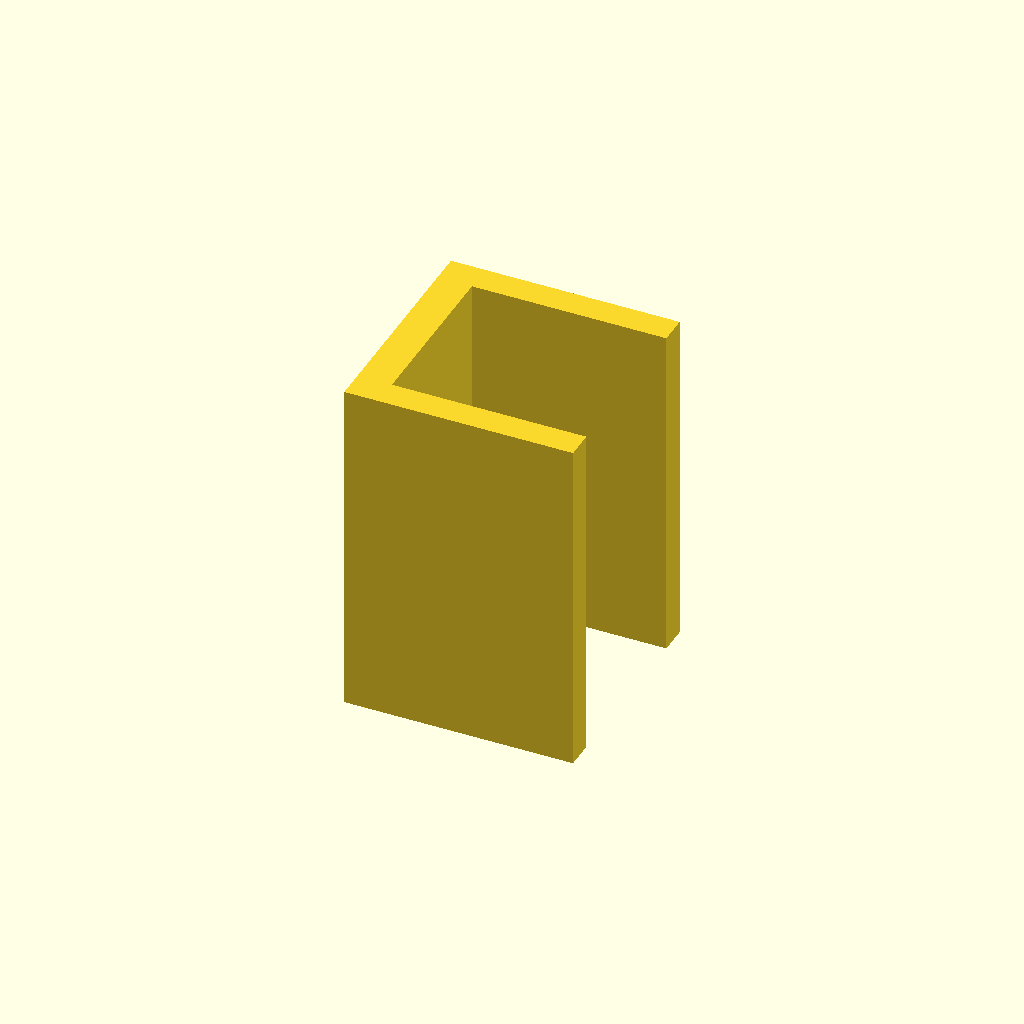
Cell 1: rendered with the file's own defaults.
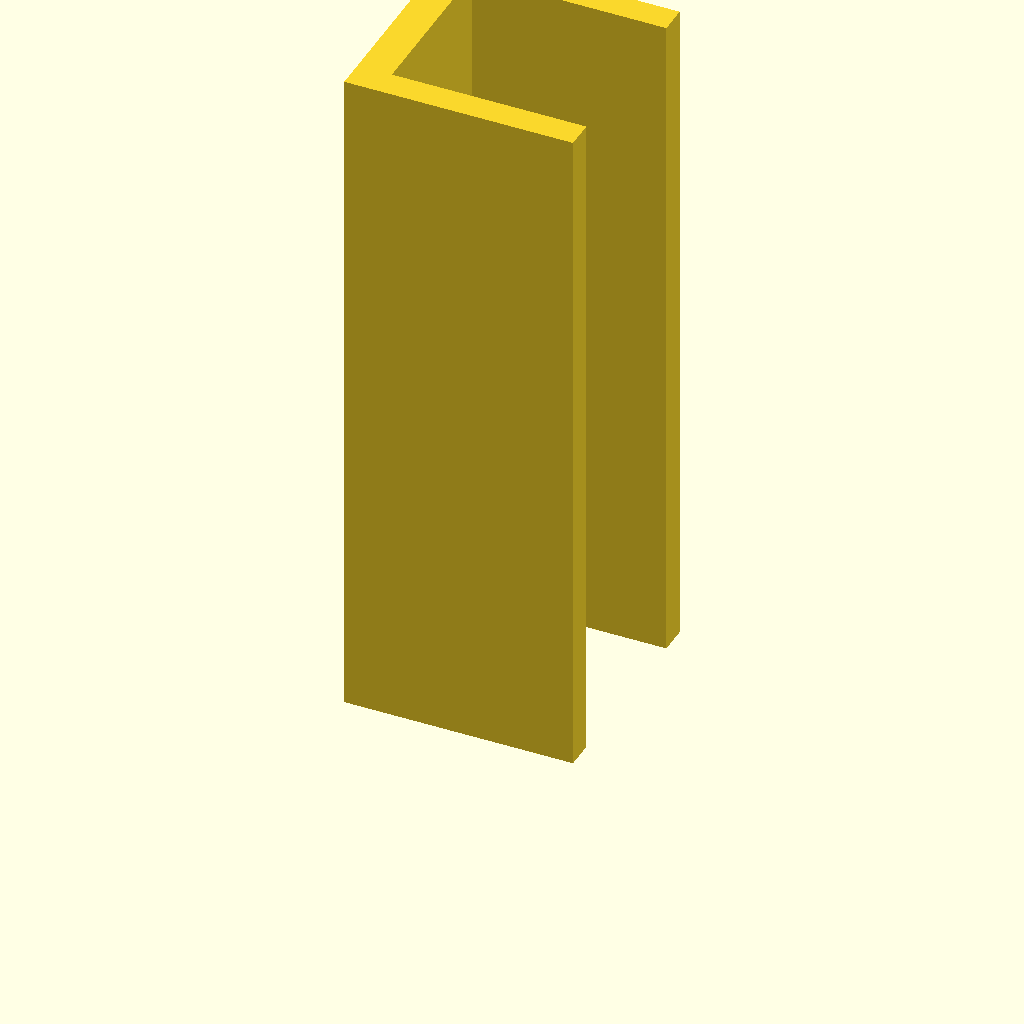
Cell 2 — plate_t set to 120, the other parameters unchanged.
All cells are drawn from one camera (rotation 55°, 0°, 25°, orthographic, colour scheme Cornfield), so only the parameter changes between them.
OpenSCAD source file optional_data/data/sketch3/structsections/part_0222.scad:
$fn = 32;

// ----------------------------------------------------------------------
// Structural section: channel 40 x 40 mm
// ----------------------------------------------------------------------

// --- parameters (mm) ---
sec_w = 40;               // channel width, X
sec_h = 40;               // channel height, Y
flange_t = 5;             // flange thickness
web_t = 6;                // web thickness
plate_t = 60;             // cut length, Z (extrusion height)

profile = [[0, 0], [40, 0], [40, 5], [6, 5], [6, 35], [40, 35], [40, 40], [0, 40]];  // primary outline, 8 points, counter clockwise

// --- the one profile operation ---
linear_extrude(height = plate_t) polygon(points = profile);
Parameter table extracted from the source (name, type, default, range or options):
sec_w: number, default 40
sec_h: number, default 40
flange_t: number, default 5
web_t: number, default 6
plate_t: number, default 60
